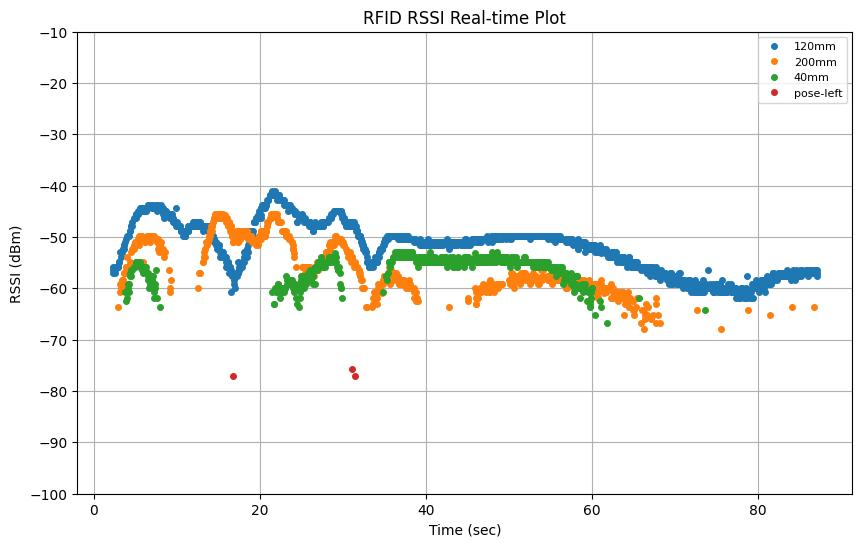

The table this chart was drawn from, first rows:
elapsed_time, tag_id, tag_alias, rssi, arm_x, arm_y, arm_z, arm_roll, arm_pitch, arm_yaw, arm_qx, arm_qy, arm_qz, arm_qw, tof_distance
2.069, E28068940000500A8C53D4AE, 120mm, -56.4, 0.8356, -0.1402, 0.3924, 127.7, -9.737, 99.01, 0.6093, 0.6559, 0.3834, 0.2272, 
2.089, E28068940000500A8C53D4AE, 120mm, -57.6, 0.8307, -0.1442, 0.393, 127.8, -9.725, 99.08, 0.6091, 0.6567, 0.3828, 0.2265, 
2.179, E28068940000500A8C53D4AE, 120mm, -56.4, 0.8356, -0.1402, 0.3924, 127.7, -9.737, 99.01, 0.6093, 0.6559, 0.3834, 0.2272, 
2.189, E28068940000500A8C53D4AE, 120mm, -56.4, 0.8358, -0.1399, 0.3923, 127.7, -9.734, 99.02, 0.6092, 0.6559, 0.3834, 0.2272, 
0.2082, , , , 0.8368, -0.138, 0.3921, 127.7, -9.715, 99.08, 0.6088, 0.6563, 0.3834, 0.2271, 
2.259, E28068940000500A8C53D4AE, 120mm, -56.4, 0.8393, -0.1335, 0.3916, 127.7, -9.669, 99.23, 0.6079, 0.6573, 0.3834, 0.2268, 
2.289, E28068940000500A8C53D4AE, 120mm, -55.8, 0.8393, -0.1333, 0.3916, 127.7, -9.67, 99.24, 0.6078, 0.6573, 0.3835, 0.2268, 
2.379, E28068940000500A8C53D4AE, 120mm, -57.0, 0.8412, -0.1272, 0.3918, 127.6, -9.714, 99.59, 0.6057, 0.6588, 0.3848, 0.2258, 
2.389, E28068940000500A8C53D4AE, 120mm, -56.4, 0.8412, -0.1272, 0.3918, 127.6, -9.714, 99.59, 0.6057, 0.6588, 0.3848, 0.2258, 
0.4079, , , , 0.8428, -0.1266, 0.3915, 127.6, -9.708, 99.52, 0.6061, 0.6583, 0.3848, 0.2262, 
2.48, E28068940000500A8C53D4AE, 120mm, -56.4, 0.8465, -0.1251, 0.3908, 127.5, -9.692, 99.34, 0.6069, 0.6572, 0.3848, 0.2273, 
2.499, E28068940000500A8C53D4AE, 120mm, -56.4, 0.8474, -0.1245, 0.3906, 127.5, -9.697, 99.31, 0.6071, 0.657, 0.3848, 0.2274, 
2.56, E28068940000500A8C53D4AE, 120mm, -56.4, 0.8522, -0.1214, 0.3892, 127.5, -9.718, 99.17, 0.6078, 0.656, 0.385, 0.228, 
0.6079, , , , 0.8537, -0.1204, 0.3889, 127.4, -9.713, 99.13, 0.608, 0.6557, 0.3851, 0.2284, 
2.6, E28068940000500A8C53D4AE, 120mm, -57.0, 0.8532, -0.1208, 0.389, 127.4, -9.715, 99.15, 0.6079, 0.6558, 0.385, 0.2283, 
2.689, E28068940000500A8C53D4AE, 120mm, -55.8, 0.8581, -0.1178, 0.3881, 127.3, -9.697, 99.03, 0.6083, 0.6548, 0.3854, 0.2294, 
2.699, E28068940000500A8C53D4AE, 120mm, -55.8, 0.8584, -0.1168, 0.388, 127.3, -9.692, 99.08, 0.608, 0.6551, 0.3855, 0.2293, 
2.769, E28068940000500A8C53D4AE, 120mm, -55.8, 0.8606, -0.1093, 0.3872, 127.3, -9.651, 99.47, 0.6057, 0.6574, 0.3859, 0.2281, 
2.799, E28068940000500A8C53D4AE, 120mm, -55.8, 0.8611, -0.1089, 0.3872, 127.3, -9.654, 99.46, 0.6057, 0.6573, 0.3861, 0.2282, 
2.889, E28068940000500A8C53D4AE, 120mm, -55.8, 0.8648, -0.1062, 0.3873, 127.2, -9.678, 99.45, 0.6055, 0.6565, 0.3871, 0.229, 
0.8079, , , , 0.8616, -0.1086, 0.3872, 127.3, -9.658, 99.46, 0.6057, 0.6572, 0.3862, 0.2283, 
2.902, E28068940000500BB6B6D55A, 200mm, -63.63, 0.8654, -0.1057, 0.3871, 127.1, -9.67, 99.44, 0.6055, 0.6565, 0.3871, 0.2291, 
2.902, E28068940000500A8C53D4AE, 120mm, -55.8, 0.8655, -0.1056, 0.3871, 127.1, -9.669, 99.44, 0.6055, 0.6565, 0.3871, 0.2292, 
2.989, E28068940000500A8C53D4AE, 120mm, -54.8, 0.8688, -0.1029, 0.3862, 127.1, -9.626, 99.41, 0.6055, 0.6563, 0.3872, 0.2298, 
2.999, E28068940000500A8C53D4AE, 120mm, -54.8, 0.8692, -0.1026, 0.3862, 127.1, -9.625, 99.4, 0.6055, 0.6562, 0.3872, 0.2299, 
3.089, E28068940000500A8C53D4AE, 120mm, -54.8, 0.8741, -0.09918, 0.3856, 126.9, -9.622, 99.25, 0.6061, 0.655, 0.3877, 0.2311, 
1.008, , , , 0.8699, -0.1021, 0.3861, 127.1, -9.625, 99.38, 0.6056, 0.656, 0.3873, 0.2301, 
3.11, E28068940000500BB6B6D55A, 200mm, -60.8, 0.8758, -0.09823, 0.3852, 126.9, -9.63, 99.2, 0.6063, 0.6545, 0.3878, 0.2314, 
3.2, E28068940000500BB6B6D55A, 200mm, -59.1, 0.8806, -0.09545, 0.384, 126.8, -9.65, 99.05, 0.607, 0.6533, 0.3882, 0.2324, 
3.209, E28068940000500A8C53D4AE, 120mm, -53.0, 0.8818, -0.0945, 0.3838, 126.8, -9.66, 99.03, 0.6071, 0.6531, 0.3884, 0.2326, 
1.208, , , , 0.8813, -0.09487, 0.3839, 126.8, -9.656, 99.04, 0.6071, 0.6532, 0.3883, 0.2325, 
3.289, E28068940000500BB6B6D55A, 200mm, -59.9, 0.8863, -0.09097, 0.3832, 126.6, -9.692, 98.96, 0.6072, 0.6521, 0.3893, 0.2335, 
3.299, E28068940000500A8C53D4AE, 120mm, -53.0, 0.8864, -0.09067, 0.3832, 126.6, -9.69, 98.98, 0.6071, 0.6522, 0.3894, 0.2334, 
3.311, E28068940000500A8C53D4AE, 120mm, -53.9, 0.887, -0.08886, 0.383, 126.6, -9.681, 99.07, 0.6066, 0.6527, 0.3895, 0.2332, 
3.37, E28068940000500BB6B6D55A, 200mm, -59.1, 0.8888, -0.08264, 0.3823, 126.6, -9.651, 99.37, 0.6048, 0.6544, 0.3899, 0.2323, 
3.39, E28068940000500A8C53D4AE, 120mm, -53.0, 0.8888, -0.08264, 0.3823, 126.6, -9.651, 99.37, 0.6048, 0.6544, 0.3899, 0.2323, 
1.408, , , , 0.8894, -0.08195, 0.3822, 126.6, -9.662, 99.37, 0.6048, 0.6543, 0.3901, 0.2323, 
3.399, E28068940000500BB6B6D55A, 200mm, -58.3, 0.8889, -0.08253, 0.3823, 126.6, -9.653, 99.37, 0.6048, 0.6544, 0.3899, 0.2323, 
3.409, E28068940000500A8C53D4AE, 120mm, -53.0, 0.8897, -0.08163, 0.3822, 126.6, -9.667, 99.37, 0.6048, 0.6542, 0.3902, 0.2324, 
3.47, E28068940000500BB6B6D55A, 200mm, -59.9, 0.8927, -0.0784, 0.3819, 126.5, -9.717, 99.39, 0.6046, 0.6538, 0.3911, 0.2326, 
3.489, E28068940000500BB6B6D55A, 200mm, -58.3, 0.8927, -0.0784, 0.3819, 126.5, -9.717, 99.39, 0.6046, 0.6538, 0.3911, 0.2326, 
3.502, E28068940000500A8C53D4AE, 120mm, -52.33, 0.8931, -0.07818, 0.3818, 126.5, -9.718, 99.38, 0.6046, 0.6537, 0.3911, 0.2327, 
3.502, E28068940000500BB6B6D55A, 200mm, -58.3, 0.8932, -0.07809, 0.3818, 126.5, -9.718, 99.37, 0.6046, 0.6536, 0.3912, 0.2327, 
3.509, E28068940000500A8C53D4AE, 120mm, -52.3, 0.8938, -0.07772, 0.3816, 126.4, -9.719, 99.35, 0.6047, 0.6535, 0.3912, 0.2329, 
3.59, E28068940000500BB6B6D55A, 200mm, -59.9, 0.8978, -0.07529, 0.3807, 126.3, -9.723, 99.24, 0.6052, 0.6525, 0.3917, 0.2338, 
1.608, , , , 0.8985, -0.07477, 0.3806, 126.3, -9.717, 99.23, 0.6051, 0.6523, 0.3918, 0.2341, 
3.6, E28068940000500A8C53D4AE, 120mm, -51.6, 0.8978, -0.07527, 0.3807, 126.3, -9.723, 99.24, 0.6052, 0.6525, 0.3917, 0.2338, 
3.612, E28068940000500BB6B6D55A, 200mm, -57.03, 0.8993, -0.0742, 0.3806, 126.3, -9.709, 99.21, 0.6051, 0.6522, 0.3919, 0.2343, 
3.612, E28068940000500A8C53D4AE, 120mm, -52.3, 0.8994, -0.0741, 0.3805, 126.3, -9.708, 99.21, 0.6051, 0.6522, 0.3919, 0.2343, 
3.69, E28068940000500BB6B6D55A, 200mm, -57.0, 0.9032, -0.07124, 0.3802, 126.1, -9.67, 99.16, 0.605, 0.6515, 0.3924, 0.2355, 
3.7, E28068940000500A8C53D4AE, 120mm, -51.6, 0.9032, -0.07124, 0.3802, 126.1, -9.67, 99.16, 0.605, 0.6515, 0.3924, 0.2355, 
3.712, E28068940000400BB6B448F1, 40mm, -60.8, 0.9047, -0.07005, 0.3799, 126.1, -9.664, 99.15, 0.605, 0.6513, 0.3926, 0.2358, 
3.779, E28068940000500BB6B6D55A, 200mm, -57.0, 0.909, -0.06638, 0.3788, 125.9, -9.643, 99.12, 0.6048, 0.6508, 0.3932, 0.2367, 
3.8, E28068940000500BB6B6D55A, 200mm, -57.0, 0.909, -0.06638, 0.3788, 125.9, -9.643, 99.12, 0.6048, 0.6508, 0.3932, 0.2367, 
1.808, , , , 0.9096, -0.06593, 0.3787, 125.9, -9.641, 99.12, 0.6048, 0.6507, 0.3933, 0.2368, 
3.81, E28068940000500A8C53D4AE, 120mm, -51.0, 0.9102, -0.0654, 0.3785, 125.9, -9.638, 99.11, 0.6048, 0.6507, 0.3933, 0.237, 
3.879, E28068940000500BB6B6D55A, 200mm, -55.8, 0.9152, -0.06118, 0.3773, 125.8, -9.615, 99.08, 0.6046, 0.65, 0.394, 0.238, 
3.889, E28068940000500BB6B6D55A, 200mm, -55.8, 0.9152, -0.06118, 0.3773, 125.8, -9.615, 99.08, 0.6046, 0.65, 0.394, 0.238, 
3.901, E28068940000500A8C53D4AE, 120mm, -50.4, 0.9152, -0.06118, 0.3773, 125.8, -9.615, 99.08, 0.6046, 0.65, 0.394, 0.238, 
3.921, E28068940000400BB6B448F1, 40mm, -62.4, 0.9179, -0.05914, 0.377, 125.6, -9.608, 99.04, 0.6046, 0.6494, 0.3945, 0.2388, 
... 3,072 more rows
